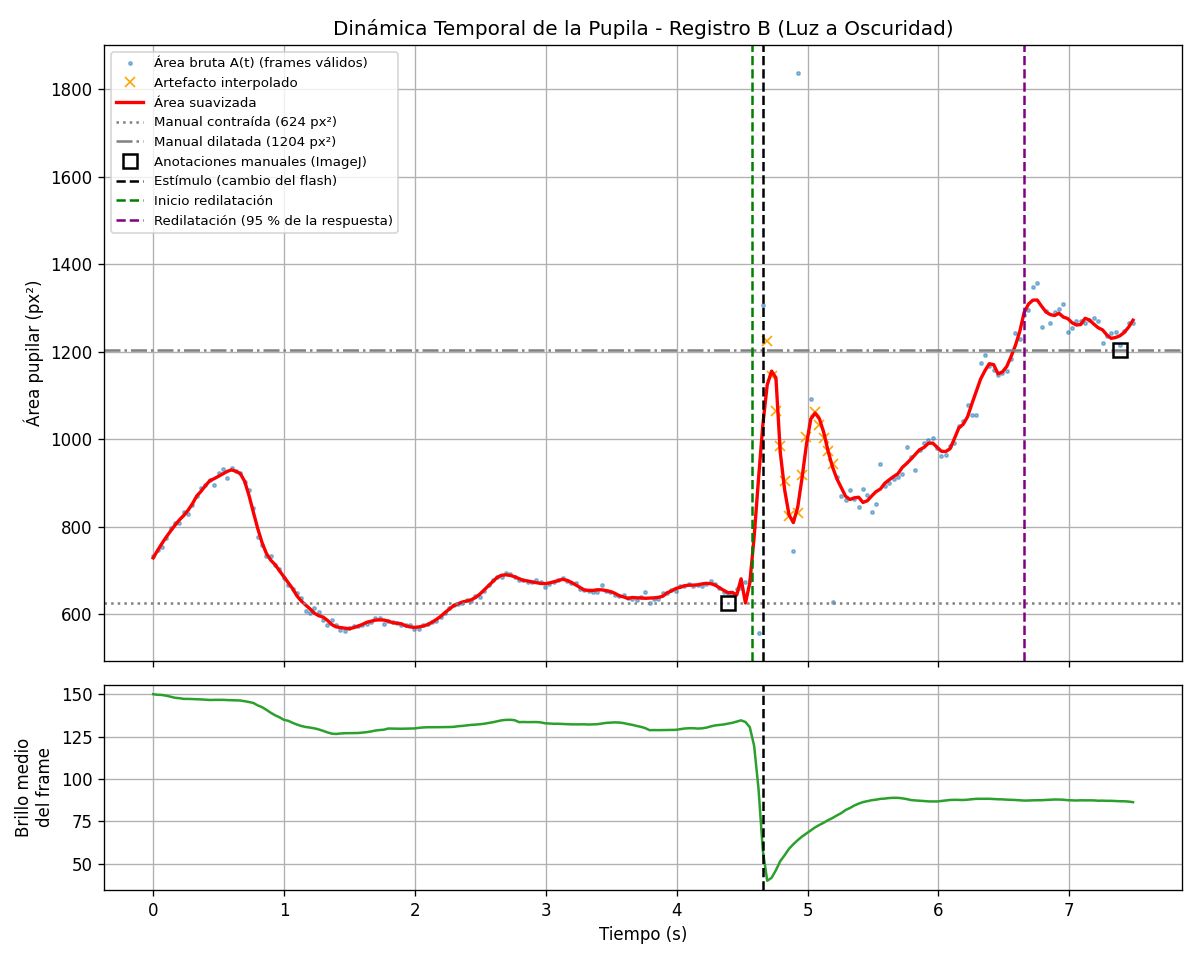

The file beside this chart, header and first rows:
frame, tiempo_s, area_cruda_px2, area_limpia_px2, area_suave_px2, diametro_suave_px, artefacto
0, 0.0000, 732, 732, 728.2, 30.45, 0
1, 0.0333, 746.1, 746.1, 745.2, 30.8, 0
2, 0.0665, 752, 752, 761.1, 31.13, 0
3, 0.0998, 772.7, 772.7, 776, 31.43, 0
4, 0.1331, 795.9, 795.9, 789.8, 31.71, 0
5, 0.1664, 807.3, 807.3, 802.9, 31.97, 0
6, 0.1996, 807.3, 807.3, 815, 32.21, 0
7, 0.2329, 833.4, 833.4, 825.1, 32.41, 0
8, 0.2662, 828.7, 828.7, 837.1, 32.65, 0
9, 0.2995, 849.8, 849.8, 851.9, 32.94, 0
10, 0.3327, 869.3, 869.3, 869.9, 33.28, 0
11, 0.3660, 887.4, 887.4, 880.7, 33.49, 0
12, 0.3993, 895.8, 895.8, 893.5, 33.73, 0
13, 0.4326, 906.4, 906.4, 904.8, 33.94, 0
14, 0.4658, 895.8, 895.8, 909.5, 34.03, 0
15, 0.4991, 921.6, 921.6, 914.9, 34.13, 0
16, 0.5324, 930.7, 930.7, 920.6, 34.24, 0
17, 0.5657, 910, 910, 926.1, 34.34, 0
18, 0.5989, 933.5, 933.5, 929.5, 34.4, 0
19, 0.6322, 927.4, 927.4, 926.2, 34.34, 0
20, 0.6655, 922.1, 922.1, 921.1, 34.24, 0
21, 0.6987, 902.1, 902.1, 903.4, 33.91, 0
22, 0.7320, 883.9, 883.9, 870.8, 33.3, 0
23, 0.7653, 842, 842, 832.6, 32.56, 0
24, 0.7986, 775.9, 775.9, 795.5, 31.83, 0
25, 0.8318, 757.4, 757.4, 762.9, 31.17, 0
26, 0.8651, 732.6, 732.6, 738.2, 30.66, 0
27, 0.8984, 733.3, 733.3, 722.9, 30.34, 0
28, 0.9317, 712.4, 712.4, 712.6, 30.12, 0
29, 0.9649, 703.3, 703.3, 698.5, 29.82, 0
30, 0.9982, 681.9, 681.9, 685.1, 29.54, 0
31, 1.032, 667.1, 667.1, 671.6, 29.24, 0
32, 1.065, 657.9, 657.9, 658.1, 28.95, 0
33, 1.098, 648, 648, 641.4, 28.58, 0
34, 1.131, 636.8, 636.8, 629.5, 28.31, 0
35, 1.165, 607.4, 607.4, 620.4, 28.11, 0
36, 1.198, 601.9, 601.9, 611.6, 27.91, 0
37, 1.231, 614.3, 614.3, 601.8, 27.68, 0
38, 1.264, 604.4, 604.4, 595.9, 27.55, 0
39, 1.298, 586.3, 586.3, 592.8, 27.47, 0
40, 1.331, 575, 575, 585.5, 27.3, 0
41, 1.364, 585.2, 585.2, 575.6, 27.07, 0
42, 1.397, 574.6, 574.6, 570.3, 26.95, 0
43, 1.431, 564.1, 564.1, 568.7, 26.91, 0
44, 1.464, 561.5, 561.5, 567.3, 26.88, 0
45, 1.497, 568.1, 568.1, 566, 26.84, 0
46, 1.531, 572.8, 572.8, 568.5, 26.91, 0
47, 1.564, 571.3, 571.3, 571.8, 26.98, 0
48, 1.597, 575.3, 575.3, 575.9, 27.08, 0
49, 1.63, 576.8, 576.8, 580.7, 27.19, 0
50, 1.664, 582.3, 582.3, 583.2, 27.25, 0
51, 1.697, 591.8, 591.8, 585.7, 27.31, 0
52, 1.73, 591, 591, 586.4, 27.32, 0
53, 1.764, 577.1, 577.1, 585.9, 27.31, 0
54, 1.797, 584.4, 584.4, 583.4, 27.25, 0
55, 1.83, 581.4, 581.4, 579.9, 27.17, 0
56, 1.863, 579.8, 579.8, 578.7, 27.14, 0
57, 1.897, 575.5, 575.5, 577.4, 27.11, 0
58, 1.93, 573.7, 573.7, 572.6, 27, 0
59, 1.963, 573.8, 573.8, 570.2, 26.95, 0
... 166 more rows
